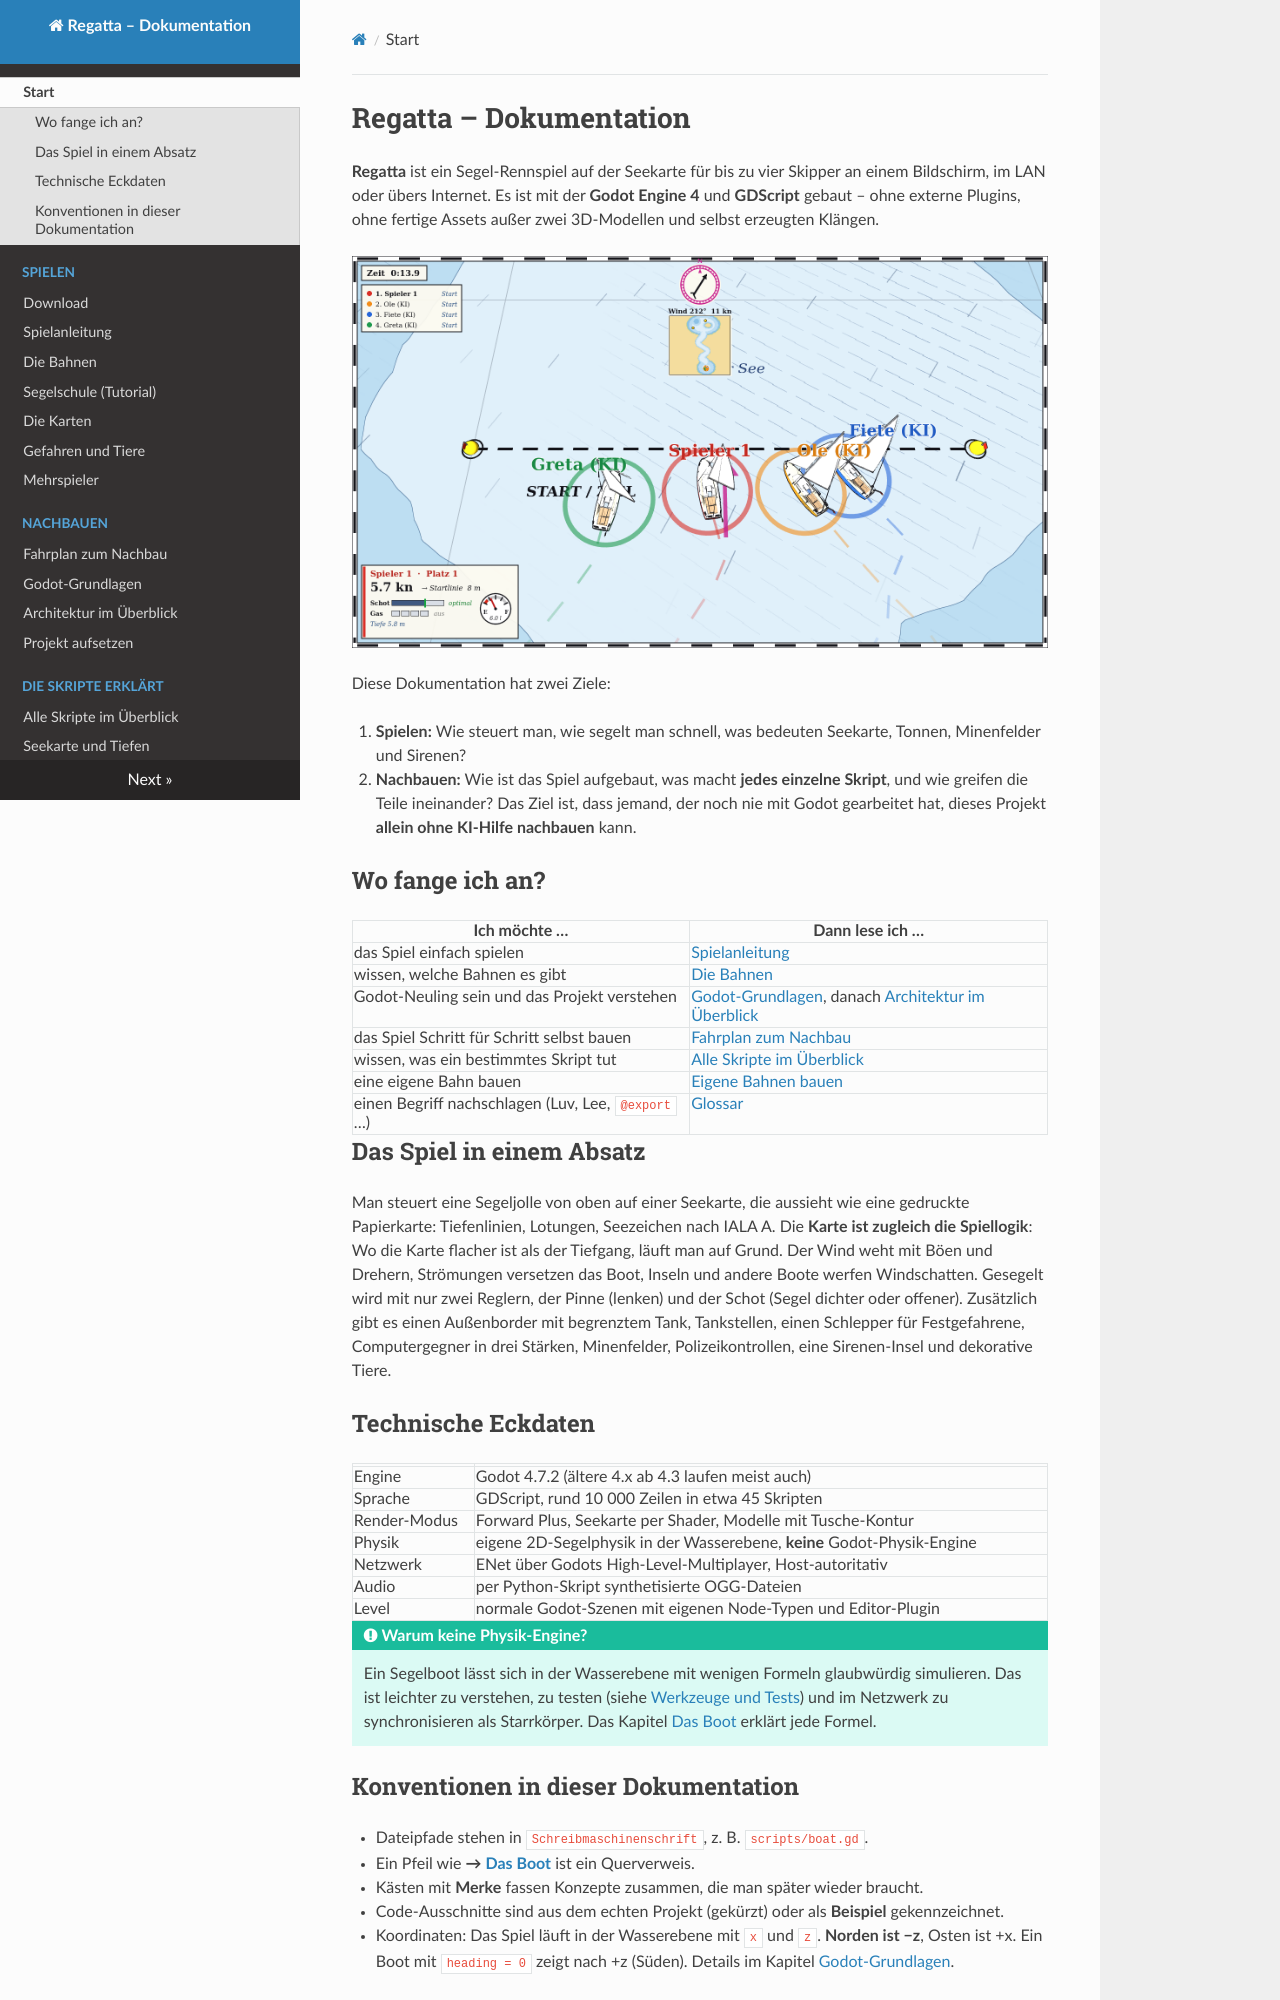

repository: RincewindWizzard/regatta-game · page: index.html · generator: mkdocs

# Regatta – Dokumentation

**Regatta** ist ein Segel-Rennspiel auf der Seekarte für bis zu vier Skipper an einem Bildschirm,
im LAN oder übers Internet. Es ist mit der **Godot Engine 4** und **GDScript** gebaut – ohne
externe Plugins, ohne fertige Assets außer zwei 3D-Modellen und selbst erzeugten Klängen.

![Rennen auf der Flussregatta](bilder/rennen.png)

Diese Dokumentation hat zwei Ziele:

1. **Spielen:** Wie steuert man, wie segelt man schnell, was bedeuten Seekarte, Tonnen,
   Minenfelder und Sirenen?
2. **Nachbauen:** Wie ist das Spiel aufgebaut, was macht **jedes einzelne Skript**, und wie
   greifen die Teile ineinander? Das Ziel ist, dass jemand, der noch nie mit Godot gearbeitet
   hat, dieses Projekt **allein ohne KI-Hilfe nachbauen** kann.

## Wo fange ich an?

| Ich möchte … | Dann lese ich … |
|---|---|
| das Spiel einfach spielen | [Spielanleitung](spielen/anleitung.md) |
| wissen, welche Bahnen es gibt | [Die Bahnen](spielen/bahnen.md) |
| Godot-Neuling sein und das Projekt verstehen | [Godot-Grundlagen](nachbauen/grundlagen.md), danach [Architektur im Überblick](nachbauen/architektur.md) |
| das Spiel Schritt für Schritt selbst bauen | [Fahrplan zum Nachbau](nachbauen/fahrplan.md) |
| wissen, was ein bestimmtes Skript tut | [Alle Skripte im Überblick](skripte/index.md) |
| eine eigene Bahn bauen | [Eigene Bahnen bauen](referenz/bahnen-bauen.md) |
| einen Begriff nachschlagen (Luv, Lee, `@export` …) | [Glossar](referenz/glossar.md) |

## Das Spiel in einem Absatz

Man steuert eine Segeljolle von oben auf einer Seekarte, die aussieht wie eine gedruckte
Papierkarte: Tiefenlinien, Lotungen, Seezeichen nach IALA A. Die **Karte ist zugleich die
Spiellogik**: Wo die Karte flacher ist als der Tiefgang, läuft man auf Grund. Der Wind weht
mit Böen und Drehern, Strömungen versetzen das Boot, Inseln und andere Boote werfen
Windschatten. Gesegelt wird mit nur zwei Reglern, der Pinne (lenken) und der Schot (Segel
dichter oder offener). Zusätzlich gibt es einen Außenborder mit begrenztem Tank, Tankstellen,
einen Schlepper für Festgefahrene, Computergegner in drei Stärken, Minenfelder, Polizeikontrollen,
eine Sirenen-Insel und dekorative Tiere.

## Technische Eckdaten

| | |
|---|---|
| Engine | Godot 4.7.2 (ältere 4.x ab 4.3 laufen meist auch) |
| Sprache | GDScript, rund 10 000 Zeilen in etwa 45 Skripten |
| Render-Modus | Forward Plus, Seekarte per Shader, Modelle mit Tusche-Kontur |
| Physik | eigene 2D-Segelphysik in der Wasserebene, **keine** Godot-Physik-Engine |
| Netzwerk | ENet über Godots High-Level-Multiplayer, Host-autoritativ |
| Audio | per Python-Skript synthetisierte OGG-Dateien |
| Level | normale Godot-Szenen mit eigenen Node-Typen und Editor-Plugin |

!!! tip "Warum keine Physik-Engine?"
    Ein Segelboot lässt sich in der Wasserebene mit wenigen Formeln glaubwürdig simulieren.
    Das ist leichter zu verstehen, zu testen (siehe [Werkzeuge und Tests](skripte/werkzeuge.md))
    und im Netzwerk zu synchronisieren als Starrkörper. Das Kapitel [Das Boot](skripte/boot.md)
    erklärt jede Formel.
